Image classification data set "cleaned_data" (ChamHerman/mango-ripeness-grading on GitHub). Class labels (3): fully ripe, overripe, unripe.

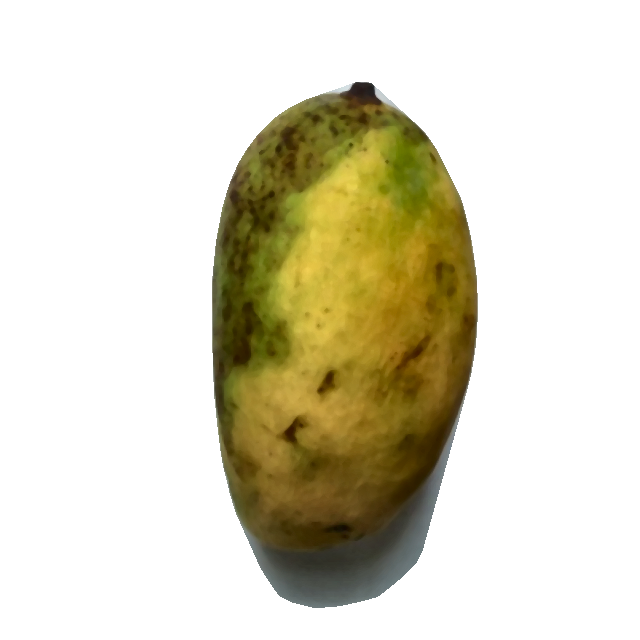
Label: fully ripe

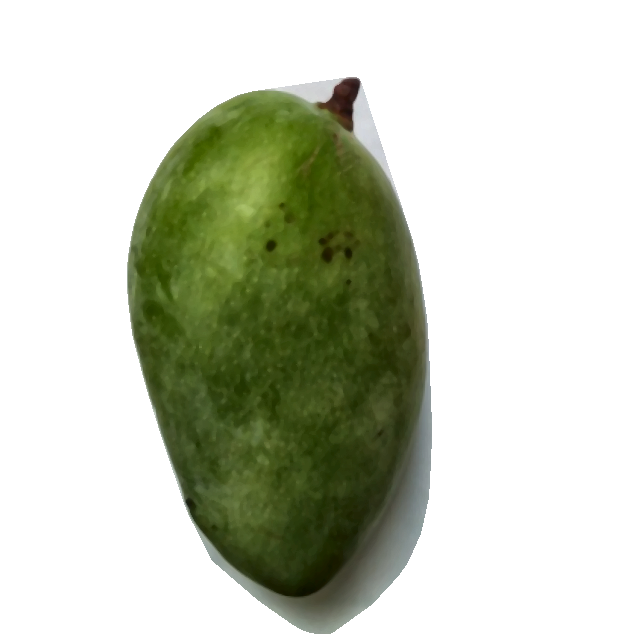
Label: unripe

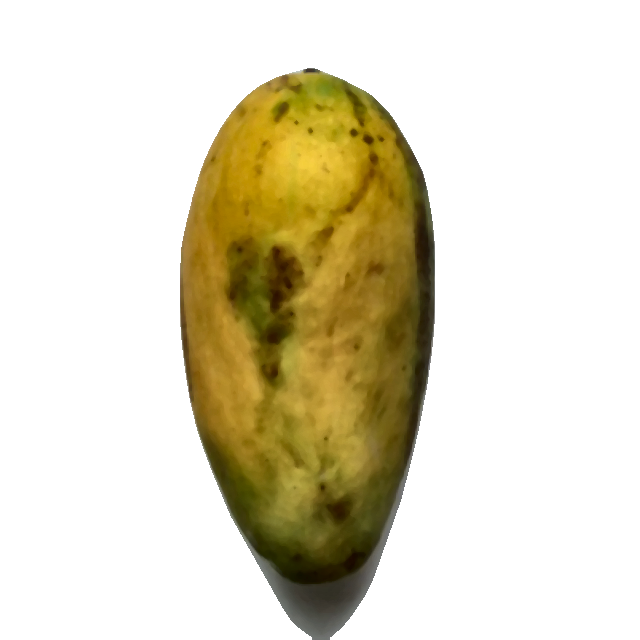
Label: fully ripe

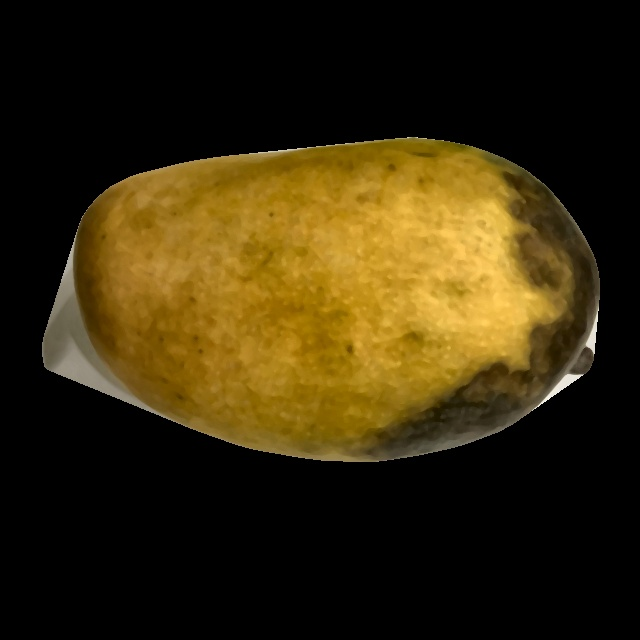
Label: overripe

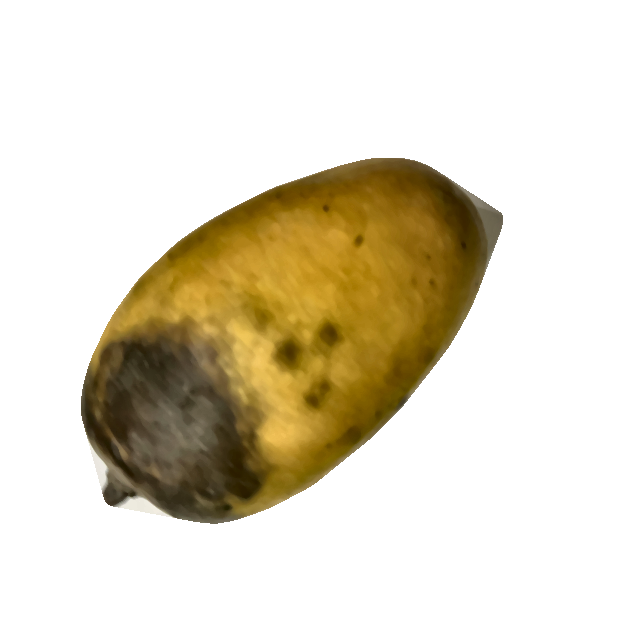
Label: overripe

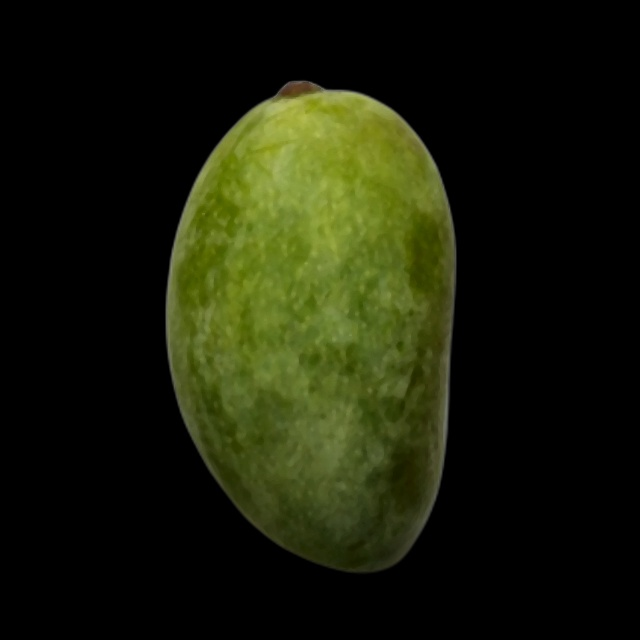
Label: unripe
